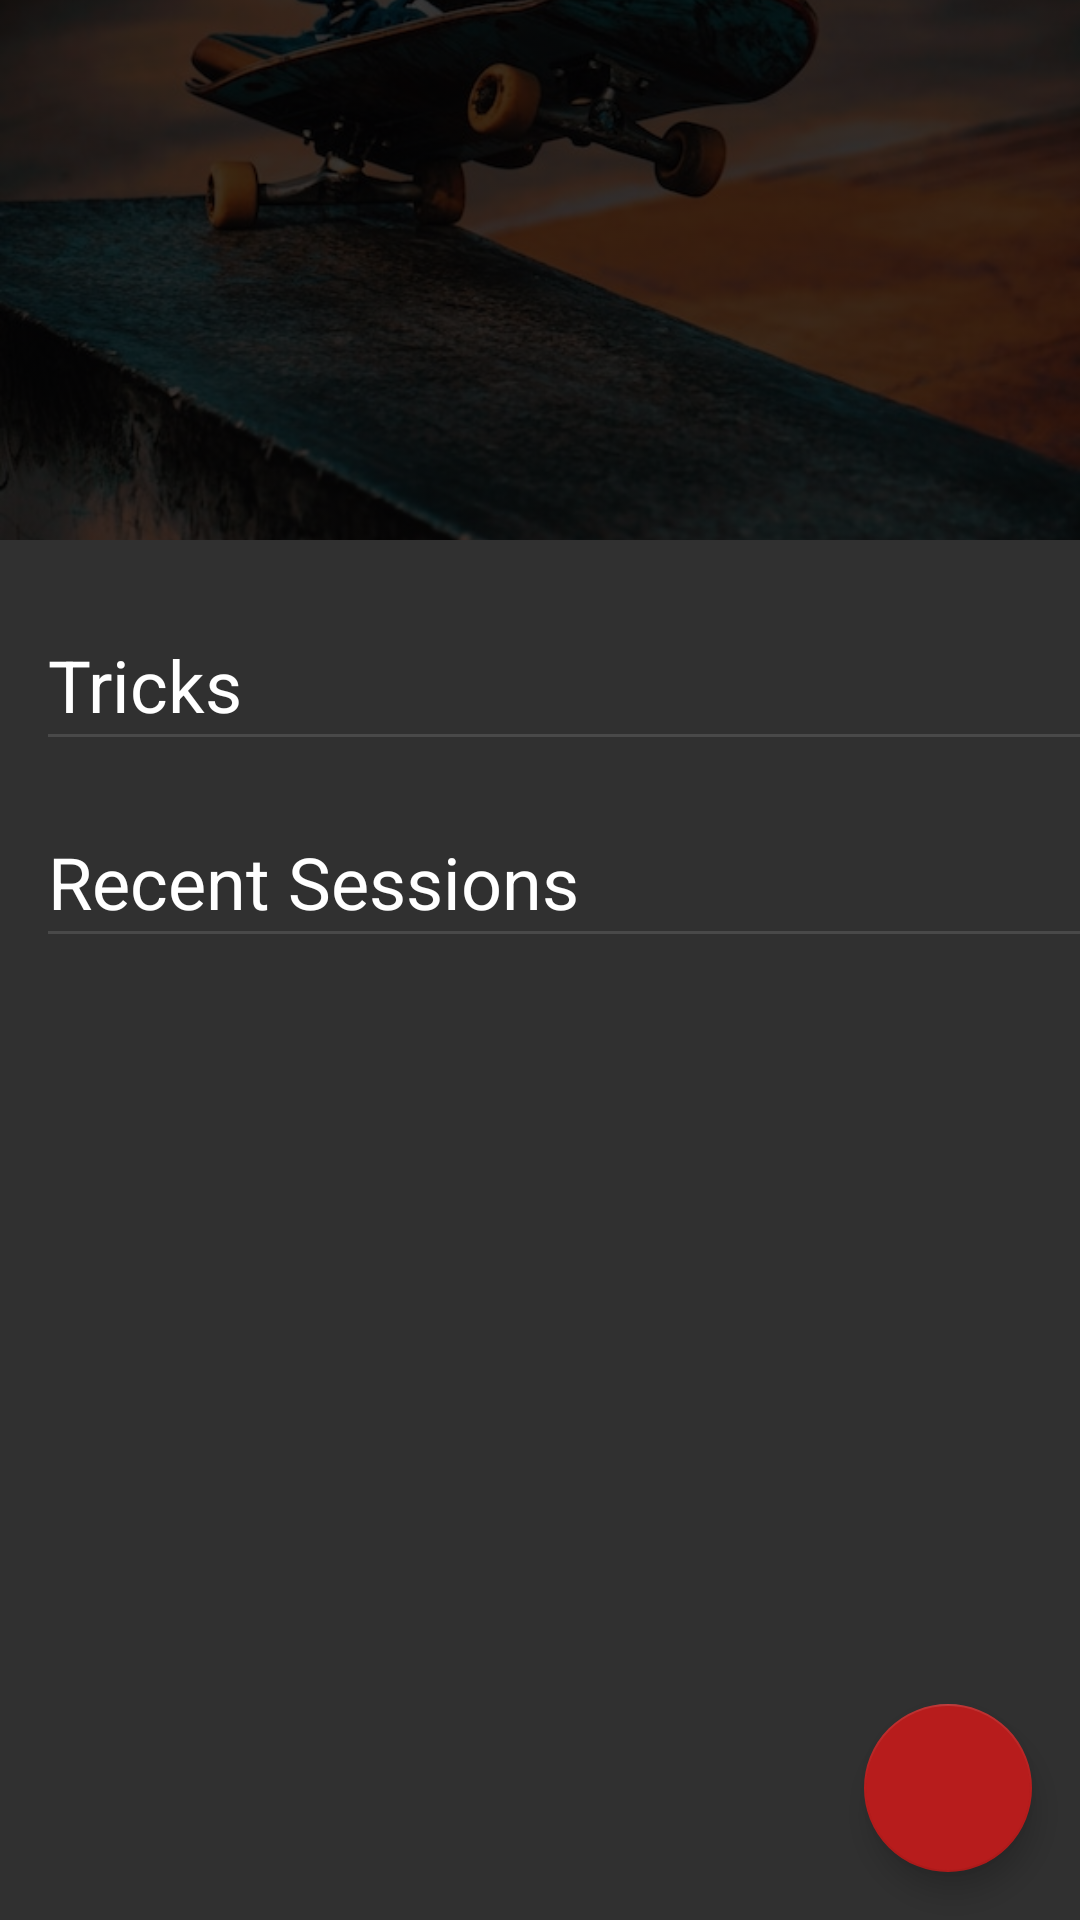

This screen was rendered from an Android layout file. Write that file and the resources it references.
<!-- AndroidManifest.xml: application theme AppTheme -->
<!-- res/layout/fragment_session_list.xml -->
<?xml version="1.0" encoding="utf-8"?>
<android.support.design.widget.CoordinatorLayout xmlns:android="http://schemas.android.com/apk/res/android"
    xmlns:app="http://schemas.android.com/apk/res-auto"
    xmlns:tools="http://schemas.android.com/tools"
    android:layout_width="match_parent"
    android:layout_height="match_parent"
    android:theme="@style/AppTheme"
    tools:context=".SessionList">

    <android.support.design.widget.AppBarLayout
        android:id="@+id/app_bar"
        android:layout_width="match_parent"
        android:layout_height="@dimen/app_bar_height"
        android:background="#212121"
        android:fitsSystemWindows="true"
        android:theme="@style/AppTheme.AppBarOverlay">

        <android.support.design.widget.CollapsingToolbarLayout
            android:id="@+id/toolbar_layout"
            android:layout_width="match_parent"
            android:layout_height="match_parent"
            android:fitsSystemWindows="true"
            app:contentScrim="@color/colorPrimary"
            app:layout_scrollFlags="scroll|exitUntilCollapsed">

            <ImageView
                android:id="@+id/image"
                android:src="@drawable/sessionsbackground"
                android:layout_width="match_parent"
                android:layout_height="wrap_content"
                android:scaleType="centerCrop"
                android:fitsSystemWindows="true"
                app:layout_collapseMode="parallax"
                android:tint="@color/colorPrimaryLight"
                android:tintMode="multiply"/>


            <android.support.v7.widget.Toolbar
                android:id="@+id/toolbar"
                android:layout_width="match_parent"
                android:layout_height="?attr/actionBarSize"
                app:layout_collapseMode="pin"
                app:popupTheme="@style/AppTheme.PopupOverlay" />

        </android.support.design.widget.CollapsingToolbarLayout>
    </android.support.design.widget.AppBarLayout>

    <include
        android:id="@+id/include"
        layout="@layout/content_sessions_list"
        android:layout_height="match_parent"
        android:layout_marginTop="16dp"
        app:layout_behavior="@string/appbar_scrolling_view_behavior" />

    <android.support.design.widget.FloatingActionButton
        android:id="@+id/newSessionFab"
        android:layout_width="wrap_content"
        android:layout_height="wrap_content"
        android:layout_margin="@dimen/fab_margin"
        android:src="@drawable/ic_add"
        app:backgroundTint="@color/colorAccent"
        app:layout_anchor="@+id/include"
        app:layout_anchorGravity="bottom|right" />

</android.support.design.widget.CoordinatorLayout>
<!-- res/layout/content_sessions_list.xml (included above) -->
<?xml version="1.0" encoding="utf-8"?>
<androidx.core.widget.NestedScrollView xmlns:android="http://schemas.android.com/apk/res/android"
    xmlns:app="http://schemas.android.com/apk/res-auto"
    xmlns:tools="http://schemas.android.com/tools"
    android:id="@+id/scrollView"
    android:layout_width="match_parent"
    android:layout_height="match_parent"
    android:clipToPadding="false"
    android:fillViewport="true"
    tools:context=".SessionList"
    tools:showIn="@layout/fragment_session_list"
    app:layout_behavior="@string/appbar_scrolling_view_behavior">

    <ScrollView
        android:layout_width="match_parent"
        android:layout_height="match_parent"
        android:fillViewport="true">

    <LinearLayout
        android:id="@+id/layout"
        android:layout_width="match_parent"
        android:layout_height="match_parent"
        android:isScrollContainer="true"
        android:orientation="vertical"
        app:layout_constraintStart_toStartOf="parent"
        app:layout_constraintTop_toTopOf="parent">


        <TextView
            android:id="@+id/tricksTextView"
            android:layout_width="match_parent"
            android:layout_height="wrap_content"
            android:layout_marginBottom="-8dp"
            android:layout_marginLeft="16dp"
            android:layout_marginTop="32dp"
            android:text="Tricks"
            android:textAppearance="@style/TextAppearance.AppCompat.Headline" />

        <View
            android:id="@+id/divider4"
            android:layout_width="match_parent"
            android:layout_height="1dp"
            android:layout_marginLeft="16dp"
            android:layout_marginTop="8dp"
            android:background="?android:attr/listDivider" />

        <androidx.recyclerview.widget.RecyclerView
            android:id="@+id/trickRecyclerView"
            android:layout_width="match_parent"
            android:layout_height="wrap_content"
            android:layout_margin="8dp"
            android:layout_marginTop="16dp"
            android:background="@color/colorBackground"
            android:clipToPadding="false"
            android:isScrollContainer="false"
            android:nestedScrollingEnabled="false"
            app:layout_constraintEnd_toEndOf="parent"
            app:layout_constraintStart_toStartOf="parent"
            app:layout_constraintTop_toTopOf="parent">

        </androidx.recyclerview.widget.RecyclerView>

        <Space
            android:id="@+id/spacing1"
            android:layout_width="match_parent"
            android:layout_height="16dp">

        </Space>

        <TextView
            android:id="@+id/sessionsTextView"
            android:layout_width="match_parent"
            android:layout_height="wrap_content"
            android:layout_marginBottom="-8dp"
            android:layout_marginLeft="16dp"
            android:layout_marginTop="0dp"
            android:text="Recent Sessions"
            android:textAppearance="@style/TextAppearance.AppCompat.Headline" />

        <View
            android:id="@+id/divider5"
            android:layout_width="match_parent"
            android:layout_height="1dp"
            android:layout_marginBottom="-8dp"
            android:layout_marginLeft="16dp"
            android:layout_marginTop="8dp"
            android:background="?android:attr/listDivider" />

        <androidx.recyclerview.widget.RecyclerView
            android:id="@+id/sessionsRecyclerView"
            android:layout_width="match_parent"
            android:layout_height="wrap_content"
            android:layout_gravity="end"
            android:layout_marginLeft="0dp"
            android:layout_marginRight="0dp"
            android:layout_marginTop="8dp"
            android:background="@color/colorBackground"
            android:nestedScrollingEnabled="true"
            app:layout_constraintBottom_toBottomOf="parent"
            app:layout_constraintEnd_toEndOf="parent"
            app:layout_constraintStart_toStartOf="parent">

        </androidx.recyclerview.widget.RecyclerView>

        <Space
            android:id="@+id/spacing"
            android:layout_width="match_parent"
            android:layout_height="32dp" />
        </LinearLayout>
    </ScrollView>
</androidx.core.widget.NestedScrollView>
<!-- resources referenced by this layout -->
<resources>
  <color name="colorAccent">#b71c1c</color>
  <color name="colorBackground">#303030</color>
  <color name="colorPrimary">#212121</color>
  <color name="colorPrimaryLight">#424242</color>
  <dimen name="app_bar_height">180dp</dimen>
  <dimen name="fab_margin">16dp</dimen>
  <!-- drawable sessionsbackground: jpeg bitmap (drawable-hdpi, 62576 bytes) -->
  <style name="AppTheme" parent="Theme.AppCompat.NoActionBar">
          
          <item name="colorPrimary">@color/colorPrimary</item>
          <item name="colorPrimaryDark">@color/colorPrimaryDark</item>
          <item name="colorAccent">@color/colorAccent</item>
  
          
          <item name="android:windowContentTransitions">true</item>
          
  
          <item name="android:navigationBarColor">@color/colorPrimaryDark</item>
  
          <item name="android:windowBackground">@color/colorBackground</item>
          <item name="android:colorBackground">@color/colorBackground</item>
      </style>
  <style name="AppTheme.AppBarOverlay" parent="ThemeOverlay.AppCompat.Dark.ActionBar" />
  <style name="AppTheme.PopupOverlay" parent="ThemeOverlay.AppCompat.Light" />
  <color name="colorPrimaryDark">#000000</color>]
</resources>
